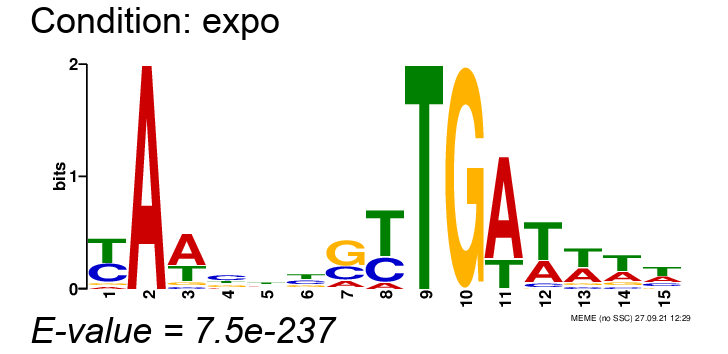

Data behind this chart, as committed beside it:
, position-1, position-2, position-3, position-4, position-5, position-6, position-7, position-8, position-9, position-10, position-11, position-12, position-13, position-14, position-15
A, 0.06452, 1.0, 0.576, 0.1244, 0.2166, 0.09908, 0.1452, 0.09217, 0.0, 0.0, 0.7719, 0.3295, 0.3548, 0.2972, 0.288
C, 0.3756, 0.0, 0.05991, 0.424, 0.2212, 0.3134, 0.288, 0.318, 0.0, 0.002304, 0.0, 0.07143, 0.08064, 0.08756, 0.1774
G, 0.06452, 0.0, 0.07373, 0.2258, 0.1751, 0.2097, 0.5369, 0.0, 0.0, 0.9977, 0.006912, 0.02535, 0.08295, 0.1175, 0.08986
T, 0.4954, 0.0, 0.2903, 0.2258, 0.3871, 0.3779, 0.02995, 0.5899, 1.0, 0.0, 0.2212, 0.5737, 0.4816, 0.4977, 0.4447
